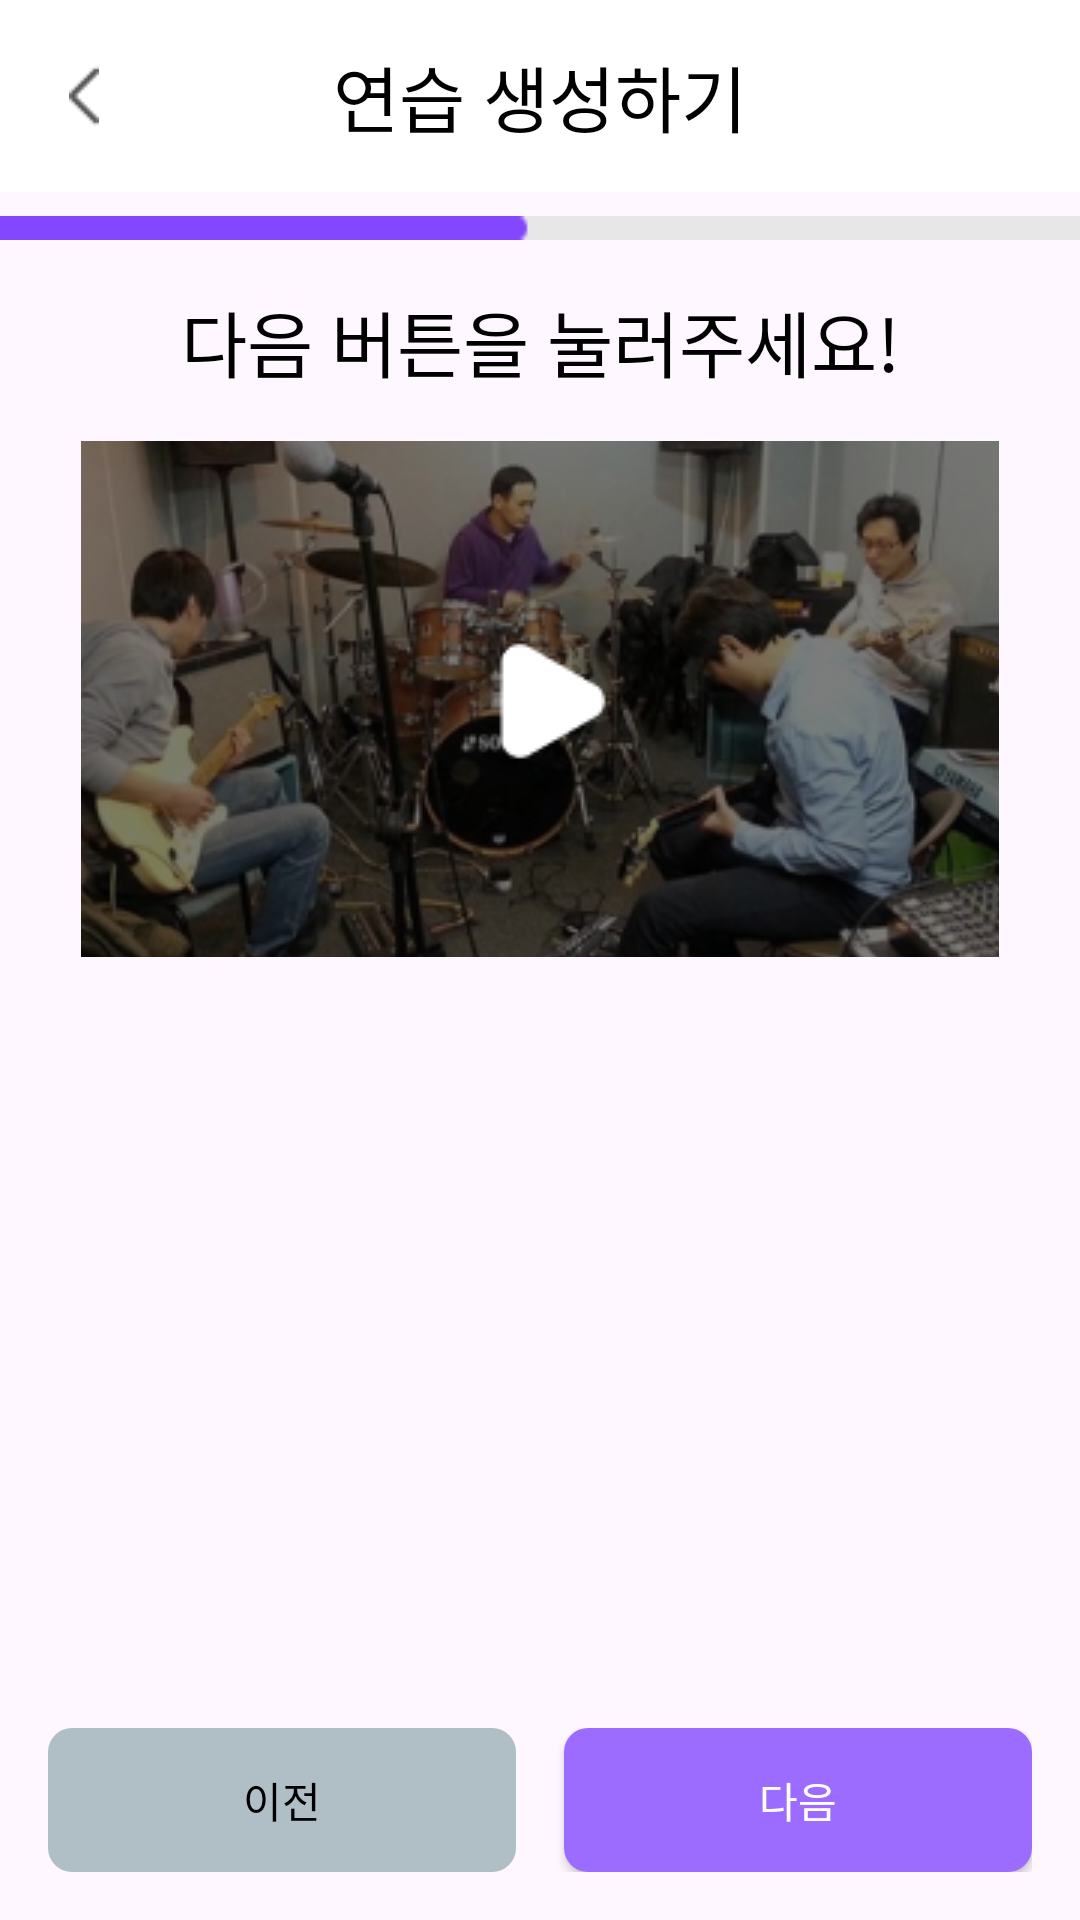

Android layout source for this screen:
<!-- AndroidManifest.xml: application theme Theme.Happle -->
<!-- res/layout/activity_next.xml -->
<?xml version="1.0" encoding="utf-8"?>
<androidx.constraintlayout.widget.ConstraintLayout xmlns:android="http://schemas.android.com/apk/res/android"
    xmlns:app="http://schemas.android.com/apk/res-auto"
    xmlns:tools="http://schemas.android.com/tools"
    android:layout_width="match_parent"
    android:layout_height="match_parent"
    tools:context=".UploadActivity">

    <androidx.appcompat.widget.Toolbar
        android:id="@+id/toolbar"
        android:layout_width="match_parent"
        android:layout_height="?attr/actionBarSize"
        android:background="@color/white"
        android:theme="@style/ThemeOverlay.AppCompat.ActionBar"
        app:navigationIcon="@drawable/ic_back"
        app:title=""
        app:layout_constraintTop_toTopOf="parent">

        <TextView
            android:id="@+id/toolbarTitle"
            android:layout_width="wrap_content"
            android:layout_height="wrap_content"
            android:layout_gravity="center"
            android:text="연습 생성하기"
            android:fontFamily="@font/pretendardbold"
            android:textColor="@color/black"
            android:textSize="24sp" />
    </androidx.appcompat.widget.Toolbar>


    
    <ImageView
        android:id="@+id/progress_image"
        android:layout_width="0dp"
        android:layout_height="8dp"
        android:layout_marginTop="8dp"
        android:background="@drawable/progress_drawable_1"
        app:layout_constraintStart_toStartOf="parent"
        app:layout_constraintTop_toBottomOf="@id/toolbar"
        app:layout_constraintEnd_toEndOf="parent" />

    
    <TextView
        android:id="@+id/tv_instruction"
        android:layout_width="wrap_content"
        android:layout_height="wrap_content"
        android:text="다음 버튼을 눌러주세요!"
        android:textSize="24sp"
        android:fontFamily="@font/pretendardbold"
        android:textColor="@color/black"
        android:layout_marginTop="16dp"
        app:layout_constraintTop_toBottomOf="@id/progress_image"
        app:layout_constraintStart_toStartOf="parent"
        app:layout_constraintEnd_toEndOf="parent"
        android:gravity="center_horizontal" />

    
    <ImageView
        android:id="@+id/img_upload"
        android:layout_width="0dp"
        android:layout_height="0dp"
        android:layout_marginStart="16dp"
        android:layout_marginTop="16dp"
        android:layout_marginEnd="16dp"
        android:background="@drawable/bg_image_placeholder"
        android:scaleType="center"
        android:src="@drawable/video_img"
        app:layout_constraintDimensionRatio="h,16:9"
        app:layout_constraintEnd_toEndOf="parent"
        app:layout_constraintStart_toStartOf="parent"
        app:layout_constraintTop_toBottomOf="@id/tv_instruction"
        app:layout_constraintWidth_default="percent"
        app:layout_constraintWidth_percent="0.85" />

    <LinearLayout
        android:id="@+id/buttonLayout"
        android:layout_width="match_parent"
        android:layout_height="wrap_content"
        android:orientation="horizontal"
        android:gravity="center"
        android:layout_gravity="bottom"
        android:layout_margin="16dp"
        app:layout_constraintBottom_toBottomOf="parent"
        app:layout_constraintStart_toStartOf="parent"
        app:layout_constraintEnd_toEndOf="parent">

        
        <Button
            android:id="@+id/btn_previous"
            android:layout_width="0dp"
            android:layout_height="wrap_content"
            android:layout_weight="1"
            android:layout_marginEnd="8dp"
            android:text="이전"
            android:fontFamily="@font/pretendardbold"
            android:textColor="@color/black"
            android:background="@drawable/button_background_disabled"
            android:enabled="false" />

        
        <Button
            android:id="@+id/btn_next"
            android:layout_width="0dp"
            android:layout_height="wrap_content"
            android:layout_weight="1"
            android:layout_marginStart="8dp"
            android:text="다음"
            android:fontFamily="@font/pretendardbold"
            android:textColor="@color/white"
            android:background="@drawable/button_background" />
    </LinearLayout>


</androidx.constraintlayout.widget.ConstraintLayout>
<!-- resources referenced by this layout -->
<resources>
  <color name="black">#FF000000</color>
  <color name="white">#FFFFFFFF</color>
  <!-- drawable bg_image_placeholder (drawable) -->
  <?xml version="1.0" encoding="utf-8"?>
  <layer-list xmlns:android="http://schemas.android.com/apk/res/android">
      
      <item>
          <shape android:shape="rectangle">
              <solid android:color="#F0F0F0"/> 
              <corners android:radius="8dp"/> 
          </shape>
      </item>
  
      
      <item android:gravity="center">
          <bitmap
              android:src="@drawable/ic_upload"
          android:tint="#B0B0B0"
          android:gravity="center"/>
      </item>
  </layer-list>
  <!-- drawable button_background (drawable) -->
  <?xml version="1.0" encoding="utf-8"?>
  <selector xmlns:android="http://schemas.android.com/apk/res/android">
      <item android:state_pressed="true">
          <shape>
              <solid android:color="@color/purple_80" />
              <corners android:radius="8dp" />
          </shape>
      </item>
      <item>
          <shape>
              <solid android:color="@color/purple_80" />
              <corners android:radius="8dp" />
          </shape>
      </item>
  </selector>
  <!-- drawable button_background_disabled (drawable) -->
  <?xml version="1.0" encoding="utf-8"?>
  <shape xmlns:android="http://schemas.android.com/apk/res/android">
      <solid android:color="@color/sub" />
      <corners android:radius="8dp" />
  </shape>
  <!-- drawable ic_back: png bitmap (drawable, 257 bytes) -->
  <!-- drawable progress_drawable_1: png bitmap (drawable, 216 bytes) -->
  <!-- drawable video_img: png bitmap (drawable, 134617 bytes) -->
  <style name="Theme.Happle" parent="Base.Theme.Happle" />
  <!-- drawable ic_upload: png bitmap (drawable, 1118 bytes) -->
  <color name="purple_80">#9B6CFF</color>
  <color name="sub">#B0BEC5</color>
  <style name="Base.Theme.Happle" parent="Theme.Material3.DayNight.NoActionBar">
          
          
      </style>
</resources>
